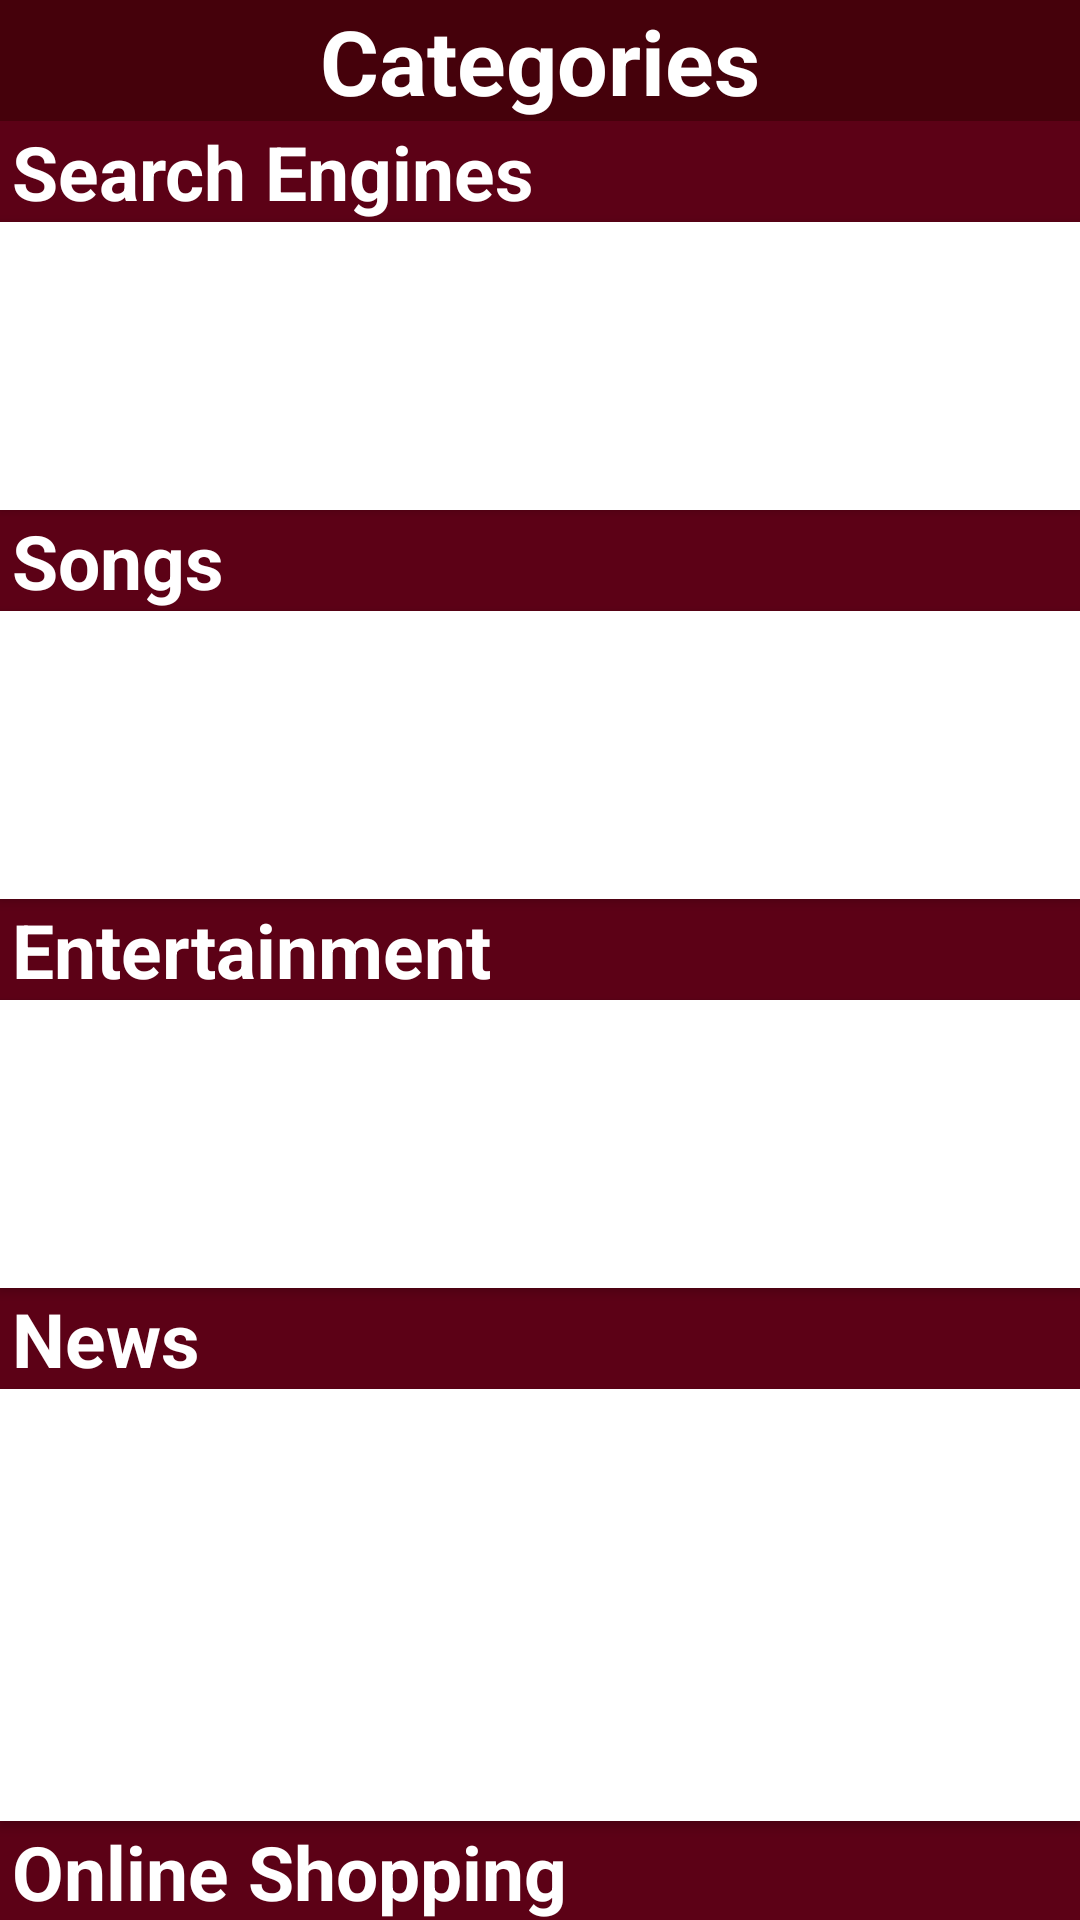

Produce the Android XML layout that renders to this screen, including the resource entries it uses.
<!-- AndroidManifest.xml: application theme Theme.MyWebBrowser -->
<!-- res/layout/activity_categories.xml -->
<?xml version="1.0" encoding="utf-8"?>
<LinearLayout xmlns:android="http://schemas.android.com/apk/res/android"
    xmlns:app="http://schemas.android.com/apk/res-auto"
    xmlns:tools="http://schemas.android.com/tools"
    android:layout_width="match_parent"
    android:layout_height="match_parent"
    android:orientation="vertical"
    tools:context=".Categories">

    <TextView
        android:layout_width="match_parent"
        android:layout_height="wrap_content"
        android:id="@+id/tv1"
        android:text="Categories"
        android:textAlignment="center"
        android:textSize="30dp"
        android:textColor="@color/white"
        android:background="@color/purple_500"
        android:textStyle="bold"
        />
    <TextView
        android:layout_width="match_parent"
        android:layout_height="wrap_content"
        android:id="@+id/searchengines"
        android:text="Search Engines"
        android:textSize="25dp"
        android:textColor="@color/white"
        android:textStyle="bold"
        android:background="@color/purple_700"
        android:paddingLeft="4dp"
        />
    <Button
        android:layout_width="match_parent"
        android:layout_height="wrap_content"
        android:id="@+id/google"
        android:text="Google"
        android:textAllCaps="false"
        android:background="#FFFFFFFF"
        android:textColor="@color/white"
        android:textSize="20dp"
        />
    <Button
        android:layout_width="match_parent"
        android:layout_height="wrap_content"
        android:id="@+id/duckduckgo"
        android:text="DuckDuckGo"
        android:textAllCaps="false"
        android:background="#FFFFFFFF"
        android:textColor="@color/white"
        android:textSize="20dp"
        />
    <TextView
        android:layout_width="match_parent"
        android:layout_height="wrap_content"
        android:id="@+id/songs"
        android:text="Songs"
        android:textSize="25dp"
        android:textColor="@color/white"
        android:textStyle="bold"
        android:background="#5C0116"
        android:paddingLeft="4dp"
        />
    <Button
        android:layout_width="match_parent"
        android:layout_height="wrap_content"
        android:id="@+id/gaana"
        android:text="Gaana"
        android:textAllCaps="false"
        android:background="#FFFFFFFF"
        android:textColor="@color/white"
        android:textSize="20dp"
        />
    <Button
        android:layout_width="match_parent"
        android:layout_height="wrap_content"
        android:id="@+id/wynk"
        android:text="Wynk"
        android:textAllCaps="false"
        android:background="#FFFFFFFF"
        android:textColor="@color/white"
        android:textSize="20dp"
        />
    <TextView
        android:layout_width="match_parent"
        android:layout_height="wrap_content"
        android:id="@+id/entertainment"
        android:text="Entertainment"
        android:textSize="25dp"
        android:textColor="@color/white"
        android:textStyle="bold"
        android:background="#5C0116"
        android:paddingLeft="4dp"
        />
    <Button
        android:layout_width="match_parent"
        android:layout_height="wrap_content"
        android:id="@+id/netflix"
        android:text="Netflix"
        android:textAllCaps="false"
        android:background="#FFFFFFFF"
        android:textColor="@color/white"
        android:textSize="20dp"
        />
    <Button
        android:layout_width="match_parent"
        android:layout_height="wrap_content"
        android:id="@+id/amazonprime"
        android:text="Amazon Prime Video"
        android:textAllCaps="false"
        android:background="#FFFFFFFF"
        android:textColor="@color/white"
        android:textSize="20dp"
        />
    <TextView
        android:layout_width="match_parent"
        android:layout_height="wrap_content"
        android:id="@+id/news"
        android:text="News"
        android:textSize="25dp"
        android:textColor="@color/white"
        android:textStyle="bold"
        android:background="#5C0116"
        android:paddingLeft="4dp"
        />
    <Button
        android:layout_width="match_parent"
        android:layout_height="wrap_content"
        android:id="@+id/TimesOfIndia"
        android:text="Times Of India"
        android:textAllCaps="false"
        android:background="#FFFFFFFF"
        android:textColor="@color/white"
        android:textSize="20dp"
        />
    <Button
        android:layout_width="match_parent"
        android:layout_height="wrap_content"
        android:id="@+id/thehindu"
        android:text="The Hindu"
        android:textAllCaps="false"
        android:background="#FFFFFFFF"
        android:textColor="@color/white"
        android:textSize="20dp"
        />
    <Button
        android:layout_width="match_parent"
        android:layout_height="wrap_content"
        android:id="@+id/indiatv"
        android:text="India TV"
        android:textAllCaps="false"
        android:background="#FFFFFFFF"
        android:textColor="@color/white"
        android:textSize="20dp"
        />
    <TextView
        android:layout_width="match_parent"
        android:layout_height="wrap_content"
        android:id="@+id/onlineshopping"
        android:text="Online Shopping"
        android:textSize="25dp"
        android:textColor="@color/white"
        android:textStyle="bold"
        android:background="#5C0116"
        android:paddingLeft="4dp"
        />
    <Button
        android:layout_width="match_parent"
        android:layout_height="wrap_content"
        android:id="@+id/amazon"
        android:text="Amazon"
        android:textAllCaps="false"
        android:background="#FFFFFFFF"
        android:textColor="@color/white"
        android:textSize="20dp"
        />
    <Button
        android:layout_width="match_parent"
        android:layout_height="wrap_content"
        android:id="@+id/flipkart"
        android:text="Flipkart"
        android:textAllCaps="false"
        android:background="#FFFFFFFF"
        android:textColor="@color/white"
        android:textSize="20dp"
        />

</LinearLayout>
<!-- resources referenced by this layout -->
<resources>
  <color name="purple_500">#45010B</color>
  <color name="purple_700">#5C0116</color>
  <color name="white">#FFFFFFFF</color>
  <style name="Theme.MyWebBrowser" parent="Theme.MaterialComponents.DayNight.DarkActionBar">
          
          <item name="colorPrimary">@color/purple_500</item>
          <item name="colorPrimaryVariant">@color/purple_700</item>
          <item name="colorOnPrimary">@color/white</item>
          
          <item name="colorSecondary">@color/teal_200</item>
          <item name="colorSecondaryVariant">@color/teal_700</item>
          <item name="colorOnSecondary">@color/black</item>
          
          <item name="android:statusBarColor" tools:targetApi="l">?attr/colorPrimaryVariant</item>
          
          <item name="windowActionBar">false</item>
          <item name="windowNoTitle">true</item>
      </style>
  <color name="teal_200">#FF03DAC5</color>
  <color name="teal_700">#FF018786</color>
  <color name="black">#000000</color>
</resources>
